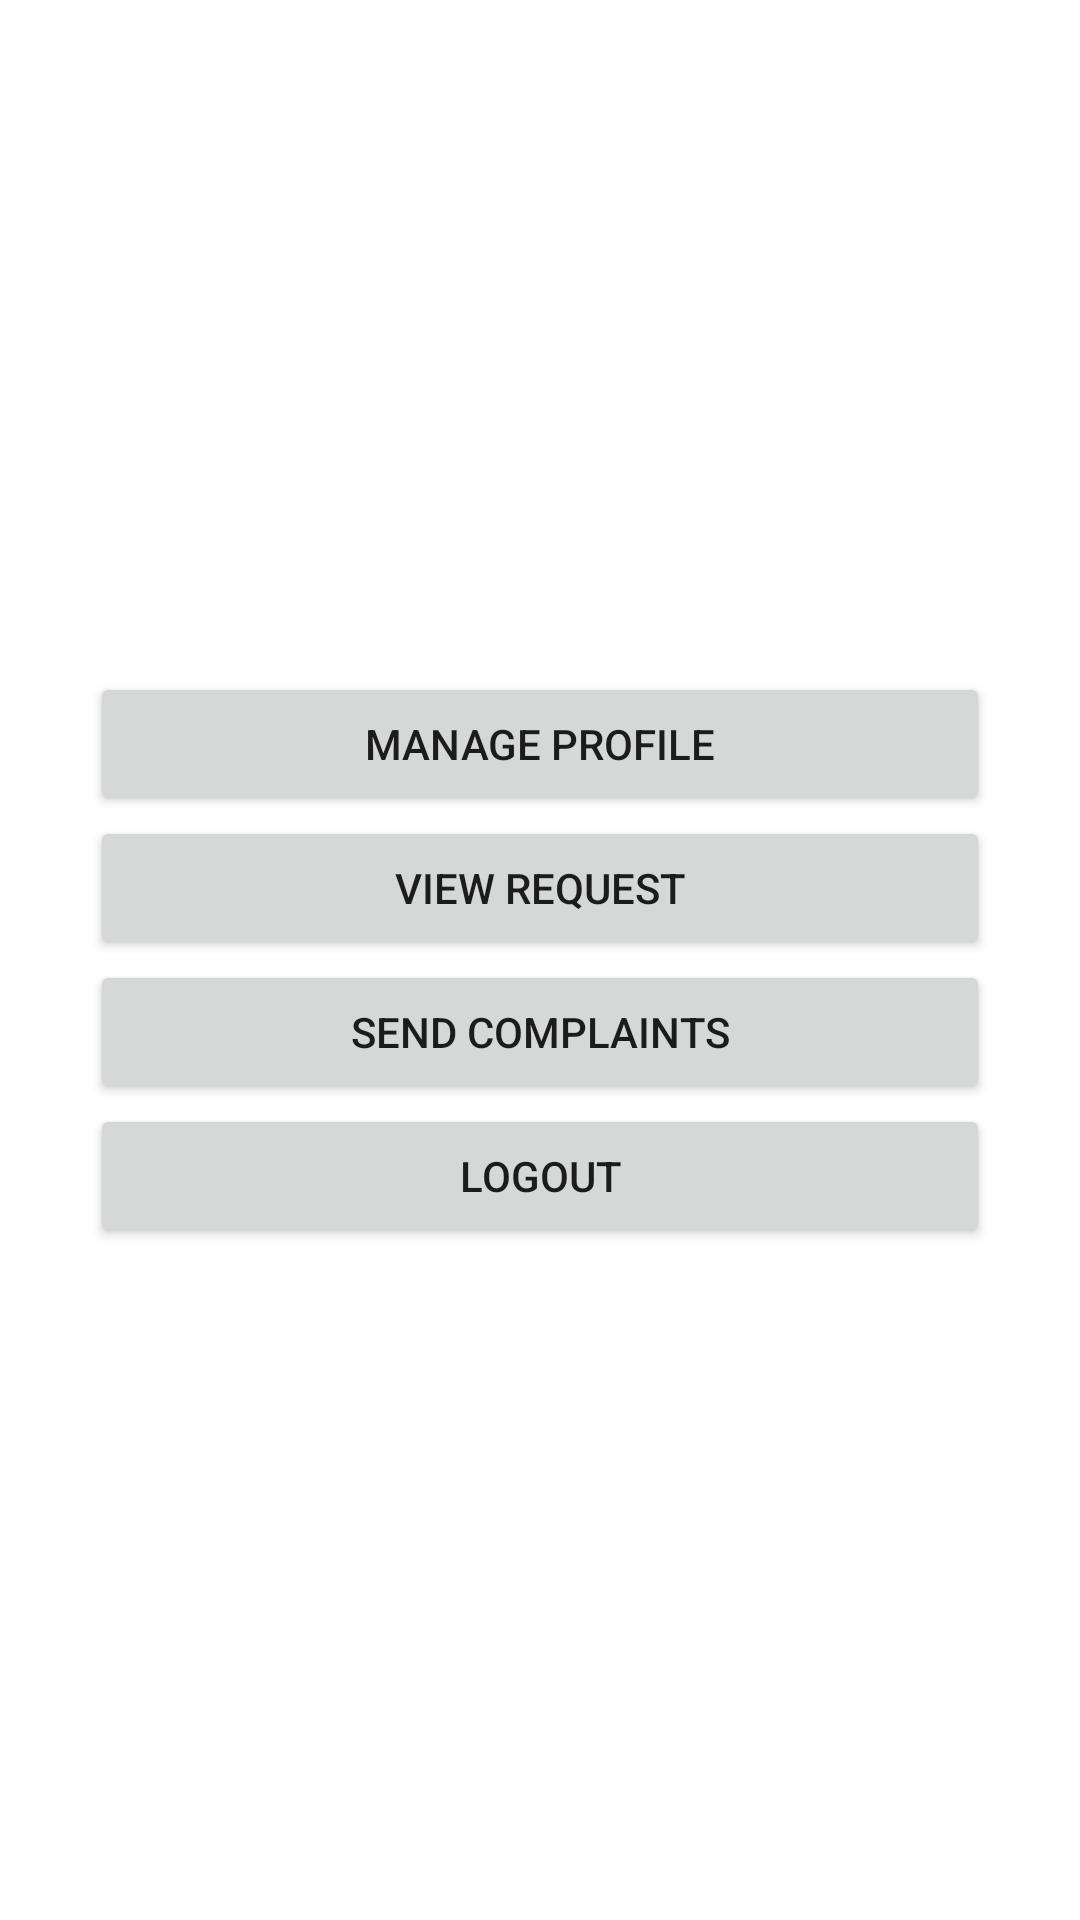

Write the Android layout XML for this screen, with the resource values it uses.
<!-- AndroidManifest.xml: application theme Theme.Evuniversalapp -->
<!-- res/layout/activity_mechanichome.xml -->
<?xml version="1.0" encoding="utf-8"?>
<LinearLayout xmlns:android="http://schemas.android.com/apk/res/android"
    xmlns:app="http://schemas.android.com/apk/res-auto"
    xmlns:tools="http://schemas.android.com/tools"
    android:layout_width="match_parent"
    android:layout_height="match_parent"
    android:gravity="center"
    android:background="@drawable/bike"
    android:orientation="vertical"
    tools:context=".Mechanichome">

    <Button
        android:id="@+id/manageprofile"
        android:layout_width="300dp"
        android:layout_height="wrap_content"

        android:text="Manage Profile" />

    <Button
        android:id="@+id/viewrequest"
        android:layout_width="300dp"
        android:layout_height="wrap_content"

        android:text="View Request" />

    <Button
        android:id="@+id/sendcomplaint"
        android:layout_width="300dp"
        android:layout_height="wrap_content"

        android:text="Send Complaints" />

    <Button
        android:id="@+id/logout"
        android:layout_width="300dp"
        android:layout_height="wrap_content"

        android:text="Logout" />

</LinearLayout>
<!-- resources referenced by this layout -->
<resources>
  <style name="Theme.Evuniversalapp" parent="Theme.MaterialComponents.DayNight.DarkActionBar">
          
          <item name="colorPrimary">@color/purple_500</item>
          <item name="colorPrimaryVariant">@color/purple_700</item>
          <item name="colorOnPrimary">@color/white</item>
          
          <item name="colorSecondary">@color/teal_200</item>
          <item name="colorSecondaryVariant">@color/teal_700</item>
          <item name="colorOnSecondary">@color/black</item>
          
          <item name="android:statusBarColor" tools:targetApi="l">?attr/colorPrimaryVariant</item>
          
      </style>
  <color name="purple_500">#100F12</color>
  <color name="purple_700">#050505</color>
  <color name="white">#FFFFFFFF</color>
  <color name="teal_200">#FF03DAC5</color>
  <color name="teal_700">#FF018786</color>
  <color name="black">#FF000000</color>
</resources>
